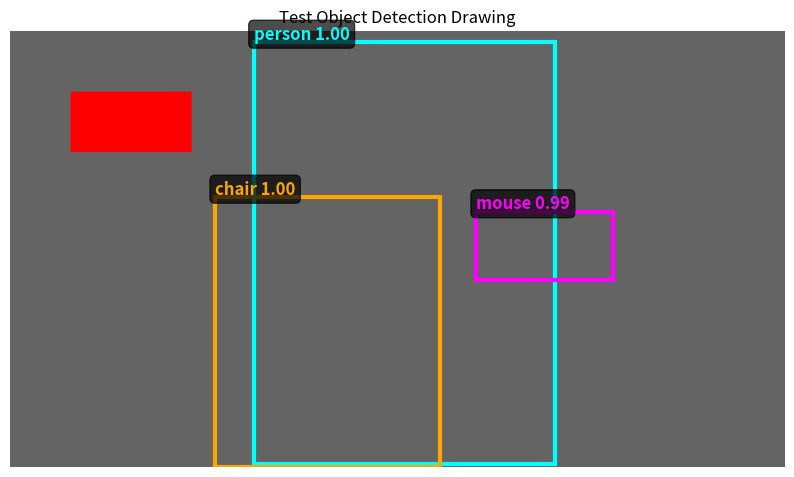

Python code for this plot:
#!/usr/bin/env python3
"""Test script to verify matplotlib drawing of object detections."""

import matplotlib
matplotlib.use('Agg')
import matplotlib.pyplot as plt
import numpy as np
from PIL import Image

# Create a test image
img = np.ones((720, 1280, 3), dtype=np.uint8) * 100  # Gray background
img[100:200, 100:300] = [255, 0, 0]  # Red rectangle

# Test detections
detections = [
    {'bbox': [402, 18, 900, 715], 'class': 'person', 'confidence': 0.999},
    {'bbox': [338, 274, 710, 719], 'class': 'chair', 'confidence': 0.998},
    {'bbox': [769, 298, 995, 410], 'class': 'mouse', 'confidence': 0.993},
]

# Create figure and draw
plt.figure(figsize=(10, 8))
plt.imshow(img)

ax = plt.gca()

# Draw detections
for detection in detections:
    bbox = detection['bbox']
    xmin, ymin, xmax, ymax = bbox
    
    color = 'cyan' if detection['class'] == 'person' else 'orange' if detection['class'] == 'chair' else 'magenta'
    
    rect = plt.Rectangle((xmin, ymin), xmax-xmin, ymax-ymin,
                       fill=False, edgecolor=color, linewidth=3)
    ax.add_patch(rect)
    
    label = f"{detection['class']} {detection['confidence']:.2f}"
    ax.text(xmin, ymin-5, label,
           color=color, fontsize=12, weight='bold',
           bbox=dict(boxstyle="round,pad=0.3", facecolor='black', alpha=0.7))

plt.title("Test Object Detection Drawing")
plt.axis('off')
plt.savefig('test_drawing.png', bbox_inches='tight', pad_inches=0, dpi=100)
plt.close()

print("Test image saved to test_drawing.png")
print("Detections drawn:")
for d in detections:
    print(f"  - {d['class']} at [{d['bbox'][0]}, {d['bbox'][1]}, {d['bbox'][2]}, {d['bbox'][3]}]")
